2-way image classification set "train_data" from GitHub (kartikuk/Hand_Scanner); label vocabulary: clean, dirty.

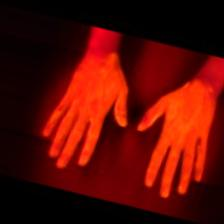
Label: clean

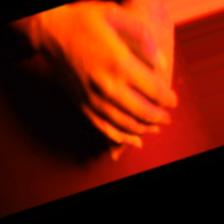
Label: dirty

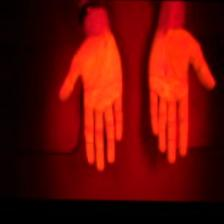
Label: clean

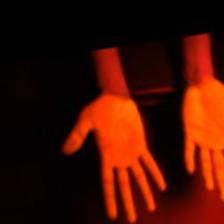
Label: dirty

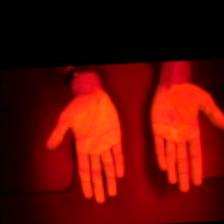
Label: clean

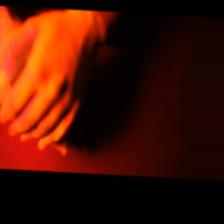
Label: dirty
